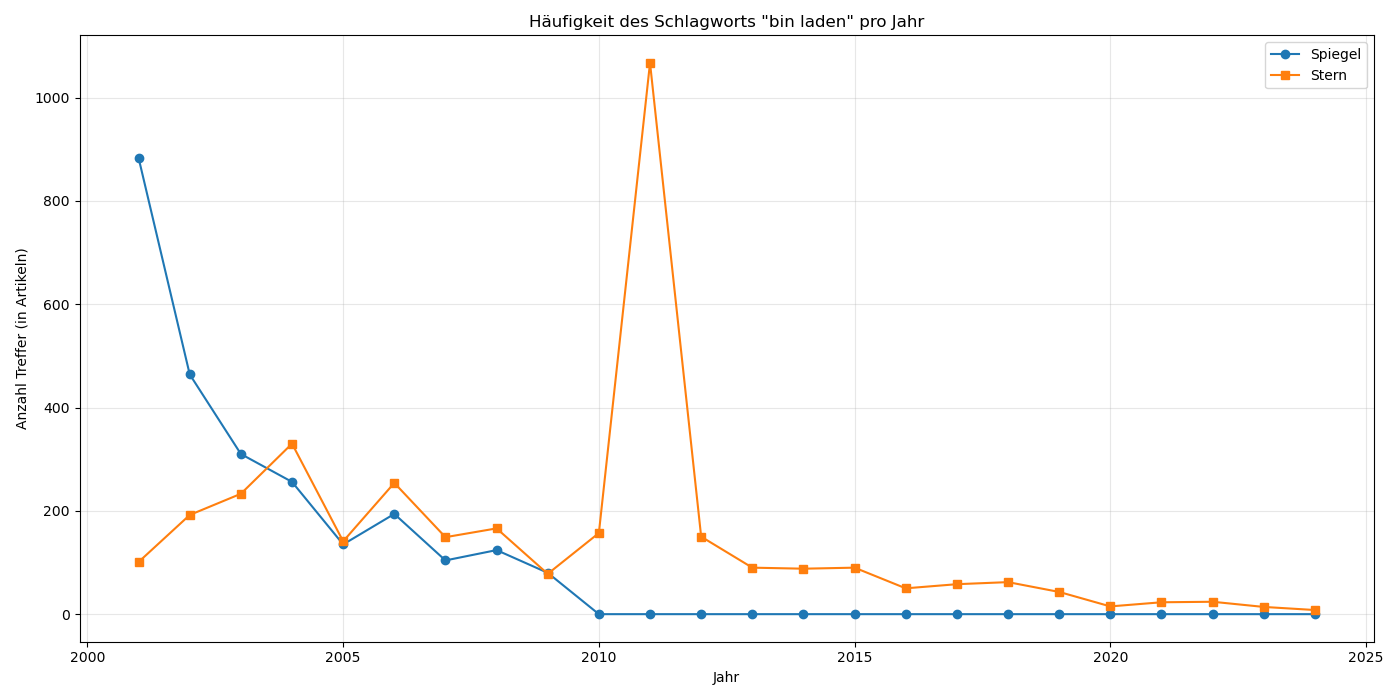

The data file committed next to this chart (first rows):
Jahr; Spiegel_Treffer; Stern_Treffer
2001; 883; 101
2002; 464; 192
2003; 310; 233
2004; 256; 330
2005; 135; 141
2006; 194; 254
2007; 104; 149
2008; 124; 166
2009; 80; 78
2010; 0; 157
2011; 0; 1067
2012; 0; 150
2013; 0; 90
2014; 0; 88
2015; 0; 90
2016; 0; 50
2017; 0; 58
2018; 0; 62
2019; 0; 43
2020; 0; 15
2021; 0; 23
2022; 0; 24
2023; 0; 14
2024; 0; 8
